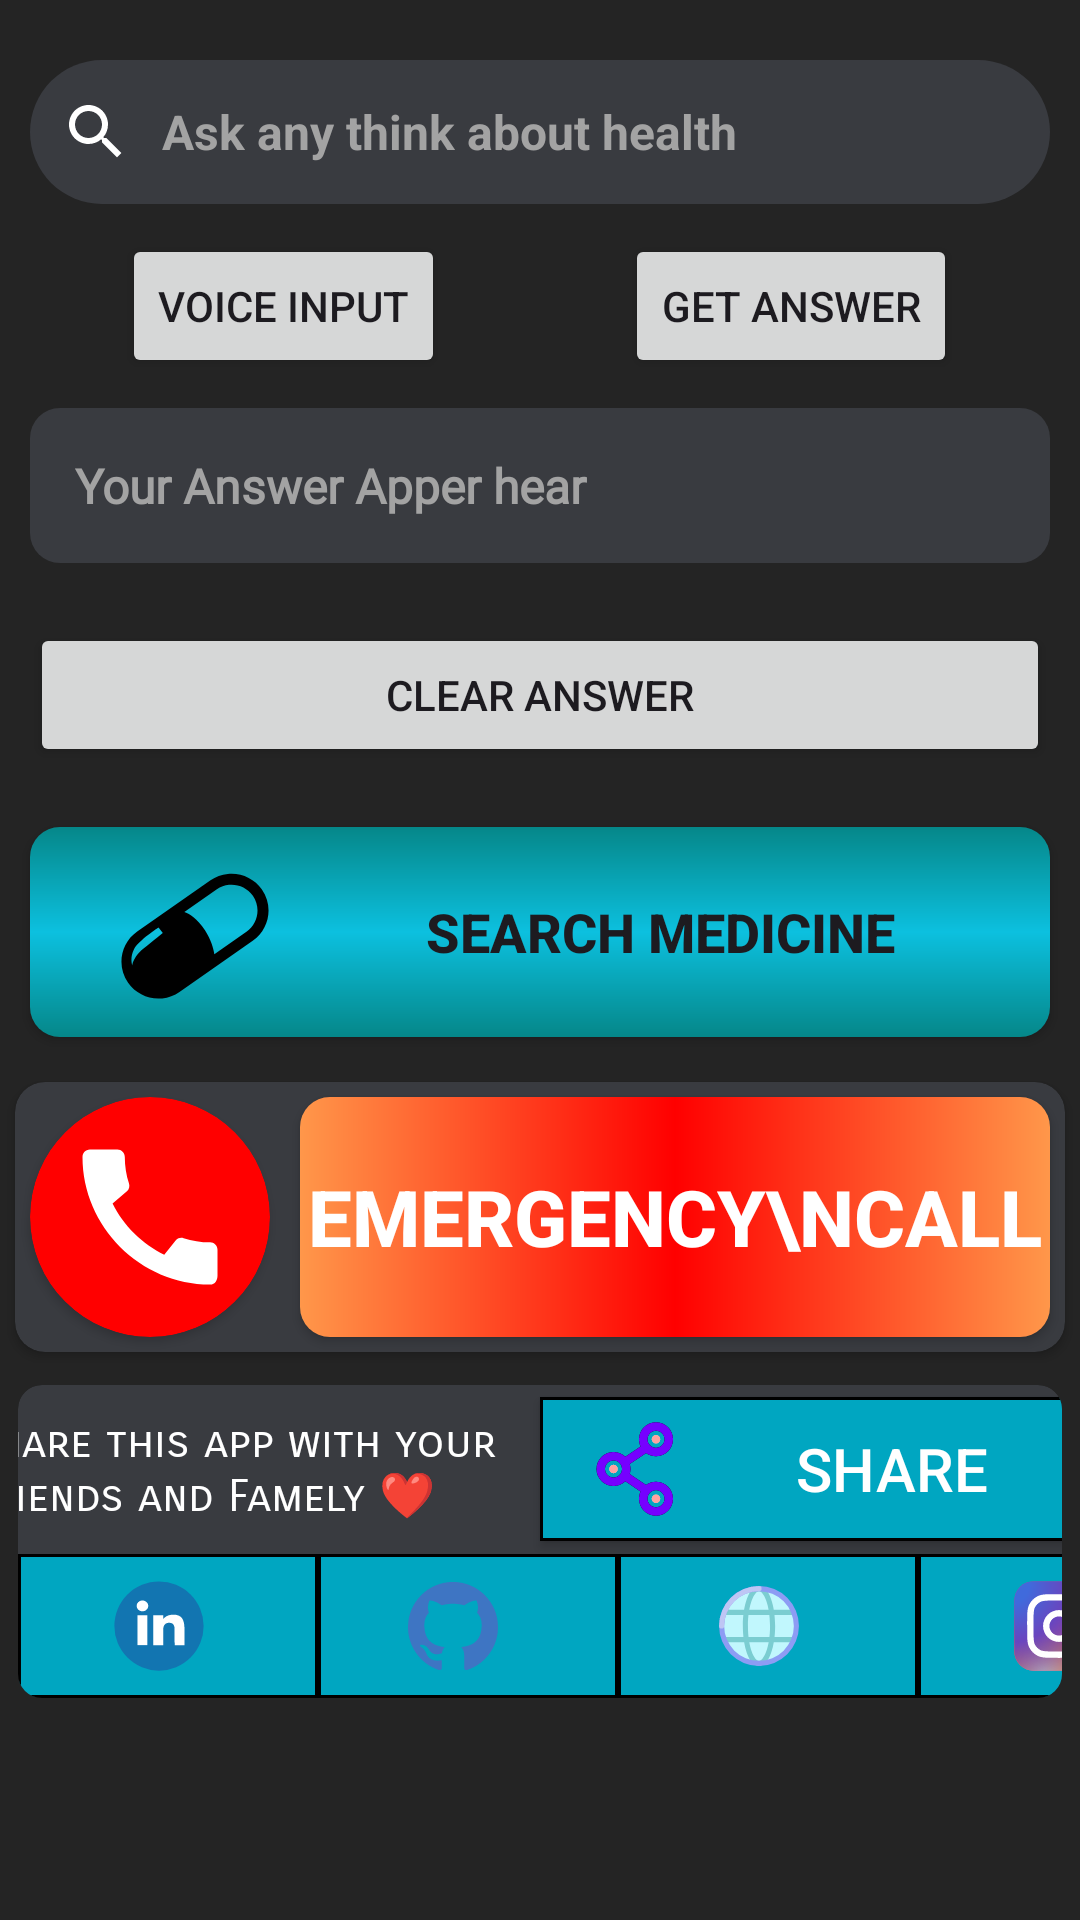

The Android layout XML behind this screen, and the referenced resources:
<!-- AndroidManifest.xml: application theme Theme.GoodHealth -->
<!-- res/layout/activity_main.xml -->
<?xml version="1.0" encoding="utf-8"?>
<ScrollView xmlns:android="http://schemas.android.com/apk/res/android"
    xmlns:app="http://schemas.android.com/apk/res-auto"
    xmlns:tools="http://schemas.android.com/tools"
    android:id="@+id/main"
    android:layout_width="match_parent"
    android:layout_height="match_parent"
    android:background="@color/background"
    tools:context=".MainActivity">

    <LinearLayout
        android:layout_width="match_parent"
        android:layout_height="wrap_content"
        android:paddingTop="10sp"
        android:orientation="vertical">

        <EditText
            android:id="@+id/inputTextView"
            android:layout_width="match_parent"
            android:layout_height="wrap_content"
            android:layout_margin="10sp"
            android:autofillHints="Search about health"
            android:background="@drawable/custum_edittxt"
            android:drawableStart="@drawable/search_icon_bar"
            android:drawablePadding="10dp"
            android:hint="Ask any think about health"
            android:minHeight="48dp"
            android:padding="10sp"
            android:textColor="@color/white"
            android:textColorHint="@color/answerHint"
            android:textSize="16sp"
            android:textStyle="bold" />
        <LinearLayout
            android:layout_width="match_parent"
            android:layout_height="match_parent"
            android:gravity="center_horizontal"
            android:orientation="horizontal">
            <Button
                android:id="@+id/voicebutton"
                android:layout_width="wrap_content"
                android:layout_height="wrap_content"
                android:layout_gravity="center"
                android:layout_marginTop="0dp"
                android:layout_marginRight="30sp"
                android:text="Voice input" />
            <Button
                android:id="@+id/button"
                android:layout_width="wrap_content"
                android:layout_height="wrap_content"
                android:layout_gravity="center"
                android:layout_marginTop="0dp"
                android:layout_marginLeft="30sp"
                android:onClick="modelcall"
                android:text="Get Answer" />

        </LinearLayout>

        <ProgressBar
            android:id="@+id/loding_bar"
            android:layout_width="match_parent"
            android:layout_height="wrap_content"
            android:layout_gravity="center"
            android:visibility="gone"/>

        <TextView
            android:id="@+id/outputTextView"
            android:layout_width="match_parent"
            android:layout_height="wrap_content"
            android:layout_margin="10sp"
            android:layout_marginTop="12dp"
            android:background="@drawable/custum_anstxt"
            android:fontFamily="@font/crimson_pro_bold"
            android:hint="Your Answer Apper hear"
            android:textSize="16sp"
            android:padding="15sp"
            android:text=""
            android:textIsSelectable="true"
            android:textColor="@color/answerTxt"
            android:textColorHint="@color/answerHint"
            android:textStyle="bold" />

        <Button
            android:layout_width="match_parent"
            android:layout_height="wrap_content"
            android:onClick="clearText"
            android:layout_marginLeft="10sp"
            android:layout_marginRight="10sp"
            android:layout_marginBottom="10sp"
            android:layout_marginTop="10sp"
            android:text="Clear Answer"
            />
        <androidx.appcompat.widget.AppCompatButton
            android:layout_gravity="center"
            android:gravity="center"
            android:id="@+id/searchMedicineBtn"
            android:layout_width="match_parent"
            android:layout_height="70sp"
            android:layout_margin="10sp"
            android:text="Search Medicine"
            android:drawableLeft="@drawable/pill"
            android:paddingLeft="30sp"
            android:drawablePadding="0sp"
            android:textSize="18sp"
            android:textStyle="bold"
            android:background="@drawable/medicinebtn"/>


        <HorizontalScrollView
            android:layout_width="wrap_content"
            android:layout_height="wrap_content">
            





            <LinearLayout
                android:layout_width="wrap_content"
                android:layout_height="wrap_content"
                android:orientation="horizontal">

                <androidx.recyclerview.widget.RecyclerView
                    android:id="@+id/cardRecyclerView"
                    android:layout_width="wrap_content"
                    android:layout_height="wrap_content" />

            </LinearLayout>
        </HorizontalScrollView>

        
        <androidx.cardview.widget.CardView
            android:layout_width="match_parent"
            android:layout_height="90sp"
            android:layout_margin="5sp"
            app:cardBackgroundColor="@color/cardBackground"
            app:cardCornerRadius="10sp">

            <LinearLayout
                android:layout_width="match_parent"
                android:layout_height="match_parent"
                android:orientation="horizontal">
                <androidx.cardview.widget.CardView
                    android:layout_width="80dp"
                    android:layout_height="80dp"
                    android:layout_margin="5sp"
                    app:cardBackgroundColor="@color/RedColour"
                    app:cardCornerRadius="50dp">

                    <ImageView
                        android:id="@+id/imageView"
                        android:layout_width="60dp"
                        android:layout_height="match_parent"
                        android:layout_gravity="center"
                        app:srcCompat="@drawable/baseline_call_24" />
                </androidx.cardview.widget.CardView>
                <androidx.appcompat.widget.AppCompatButton
                    android:layout_width="match_parent"
                    android:layout_height="80sp"
                    android:textSize="26sp"
                    android:textStyle="bold"
                    android:id="@+id/emergencybtn"
                    android:textColor="@color/white"
                    android:background="@drawable/emergency_back"
                    android:layout_margin="5sp"
                    android:text="EMERGENCY\nCALL"
                    />
                    
            </LinearLayout>




        </androidx.cardview.widget.CardView>

        <androidx.cardview.widget.CardView
            android:layout_width="match_parent"
            android:layout_height="wrap_content"
            app:cardBackgroundColor="@color/cardBackground"
            android:layout_margin="6dp"
            app:cardCornerRadius="8dp"
            app:cardElevation="0dp">

            <LinearLayout
                android:layout_width="match_parent"
                android:layout_height="wrap_content"
                android:orientation="vertical"
                android:padding="0dp">

                <LinearLayout
                    android:layout_width="match_parent"
                    android:layout_height="wrap_content"
                    android:gravity="center"
                    android:orientation="horizontal">

                    <TextView
                        android:layout_width="200sp"
                        android:layout_height="wrap_content"
                        android:fontFamily="sans-serif-smallcaps"
                        android:padding="10sp"
                        android:text="Share this app with your Friends and Famely ❤️"
                        android:textColor="@color/white"
                        android:textSize="15sp" />
                    <androidx.appcompat.widget.AppCompatButton
                        android:id="@+id/shareBtn"
                        android:layout_width="200sp"
                        android:layout_height="wrap_content"
                        android:paddingHorizontal="16sp"
                        android:background="@drawable/square_btn"
                        android:textSize="20sp"
                        android:drawableStart="@drawable/share_svg"
                        android:textColor="@color/white"
                        android:text="Share"/>
                </LinearLayout>
                <LinearLayout
                    android:layout_width="match_parent"
                    android:layout_height="wrap_content"
                    android:orientation="horizontal">

                    <androidx.appcompat.widget.AppCompatButton
                        android:id="@+id/linkedInbtn"
                        android:layout_width="100sp"
                        android:layout_height="wrap_content"
                        android:background="@drawable/square_btn"
                        android:contentDescription="@string/link"
                        android:drawableLeft="@drawable/linkedin_svg"
                        android:paddingHorizontal="30sp" />

                    <androidx.appcompat.widget.AppCompatButton
                        android:id="@+id/githubBtn"
                        android:layout_width="100sp"
                        android:layout_height="wrap_content"
                        android:background="@drawable/square_btn"
                        android:contentDescription="@string/link"
                        android:paddingHorizontal="30sp"
                        android:drawableLeft="@drawable/github_svg"/>
                    <androidx.appcompat.widget.AppCompatButton
                        android:id="@+id/browserBtn"
                        android:layout_width="100sp"
                        android:layout_height="wrap_content"
                        android:background="@drawable/square_btn"
                        android:contentDescription="@string/link"
                        android:paddingHorizontal="30sp"
                        android:drawableLeft="@drawable/browser_svg"/>
                    <androidx.appcompat.widget.AppCompatButton
                        android:id="@+id/instagramBtn"
                        android:layout_width="100sp"
                        android:layout_height="wrap_content"
                        android:background="@drawable/square_btn"
                        android:contentDescription="@string/link"
                        android:paddingHorizontal="30sp"
                        android:drawableLeft="@drawable/instagram_svg"/>
                </LinearLayout>



            </LinearLayout>

        </androidx.cardview.widget.CardView>

    </LinearLayout>


</ScrollView>
<!-- resources referenced by this layout -->
<resources>
  <color name="RedColour">#FF0000</color>
  <color name="answerHint">#A3A3A3</color>
  <color name="answerTxt">#FFFFFF</color>
  <color name="background">#242424</color>
  <color name="cardBackground">#393B40</color>
  <color name="white">#FFFFFFFF</color>
  <!-- drawable baseline_call_24 (drawable) -->
  <vector xmlns:android="http://schemas.android.com/apk/res/android" android:height="24dp" android:tint="@android:color/white" android:viewportHeight="24" android:viewportWidth="24" android:width="24dp">
        
      <path android:fillColor="@android:color/white" android:pathData="M20.01,15.38c-1.23,0 -2.42,-0.2 -3.53,-0.56 -0.35,-0.12 -0.74,-0.03 -1.01,0.24l-1.57,1.97c-2.83,-1.35 -5.48,-3.9 -6.89,-6.83l1.95,-1.66c0.27,-0.28 0.35,-0.67 0.24,-1.02 -0.37,-1.11 -0.56,-2.3 -0.56,-3.53 0,-0.54 -0.45,-0.99 -0.99,-0.99H4.19C3.65,3 3,3.24 3,3.99 3,13.28 10.73,21 20.01,21c0.71,0 0.99,-0.63 0.99,-1.18v-3.45c0,-0.54 -0.45,-0.99 -0.99,-0.99z"/>
      
  </vector>
  <!-- drawable custum_anstxt (drawable) -->
  <?xml version="1.0" encoding="utf-8"?>
  <shape android:shape="rectangle" xmlns:android="http://schemas.android.com/apk/res/android">
      <solid android:color="@color/textbox"/>
      <corners android:radius="10dp" />
  </shape>
  <!-- drawable custum_edittxt (drawable) -->
  <?xml version="1.0" encoding="utf-8"?>
  <shape android:shape="rectangle" xmlns:android="http://schemas.android.com/apk/res/android">
      <solid android:color="@color/textbox"/>
      <corners android:radius="50dp" />
  </shape>
  <!-- drawable emergency_back (drawable) -->
  <?xml version="1.0" encoding="utf-8"?>
  <layer-list xmlns:android="http://schemas.android.com/apk/res/android">
      <item>
          <shape>
              <gradient android:angle="0" android:startColor="#ff974a" android:centerColor="#ff0000" android:endColor="#ff974a"/>
              <corners android:radius="10sp"/>
          </shape>
      </item>
  
  </layer-list>
  <!-- drawable medicinebtn (drawable) -->
  <?xml version="1.0" encoding="utf-8"?>
  <layer-list xmlns:android="http://schemas.android.com/apk/res/android">
      <item>
          <shape>
              <gradient android:angle="90" android:startColor="#058789" android:centerColor="#0cc0df" android:endColor="#058789"/>
              <corners android:radius="10sp"/>
          </shape>
      </item>
  </layer-list>
  <!-- drawable search_icon_bar (drawable) -->
  <?xml version="1.0" encoding="utf-8"?>
  <vector xmlns:android="http://schemas.android.com/apk/res/android"
      xmlns:tools="http://schemas.android.com/tools"
      android:width="24dp"
      android:height="24dp"
      android:viewportWidth="24"
      android:viewportHeight="24">
  
      <path
          android:fillColor="@android:color/white"
          android:pathData="M15.5,14h-.79l-.28-.27C15.41,12.59 16,11.11 16,9.5 16,5.91 13.09,3 9.5,3S3,5.91 3,9.5 5.91,16 9.5,16c1.61,0 3.09-.59 4.23-1.57l.27,.28v.79l5,4.99L20.49,19l-4.99,-5zm-6,0C7.01,14 5,11.99 5,9.5S7.01,5 9.5,5 14,7.01 14,9.5 11.99,14 9.5,14z" />
  </vector>
  <!-- drawable square_btn (drawable) -->
  <?xml version="1.0" encoding="utf-8"?>
  <shape xmlns:android="http://schemas.android.com/apk/res/android">
      <solid android:color="#00a6c1 "/>
      <stroke android:width="1dp" android:height="0dp" />
      <corners android:radius="0dp" />
  </shape>
  <string name="link">link</string>
  <style name="Theme.GoodHealth" parent="Base.Theme.GoodHealth" />
  <color name="textbox">#393B40</color>
  <style name="Base.Theme.GoodHealth" parent="Theme.Material3.DayNight.NoActionBar">
          
          
      </style>
</resources>
